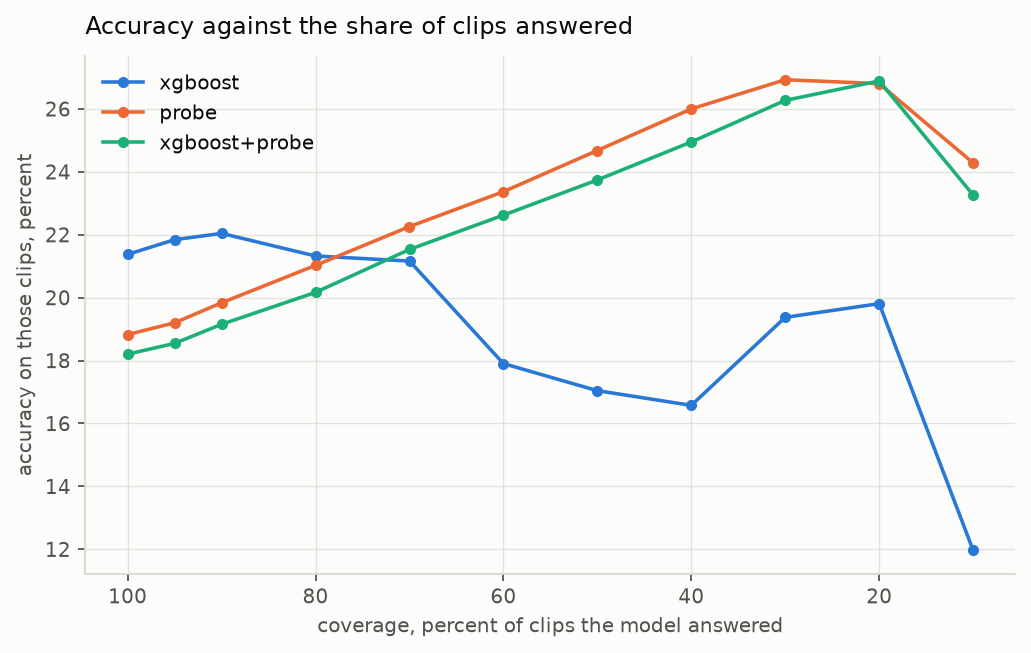

Values plotted in this chart, from the file beside it:
model, coverage, threshold, predictions, clips, accuracy, macro_f1
xgboost, 1.0, 0.0923, 7345, 7345, 0.2138, 0.1597
xgboost, 0.9499, 0.1052, 6977, 6977, 0.2184, 0.1625
xgboost, 0.8999, 0.1114, 6610, 6610, 0.2204, 0.1618
xgboost, 0.8, 0.1212, 5876, 5876, 0.2132, 0.1635
xgboost, 0.6999, 0.1332, 5141, 5141, 0.2116, 0.1636
xgboost, 0.6, 0.1425, 4407, 4407, 0.179, 0.1536
xgboost, 0.5001, 0.1577, 3673, 3673, 0.1704, 0.154
xgboost, 0.4, 0.1772, 2938, 2938, 0.1658, 0.1518
xgboost, 0.3001, 0.204, 2204, 2204, 0.1937, 0.1809
xgboost, 0.2, 0.2602, 1469, 1469, 0.1981, 0.1797
xgboost, 0.1001, 0.3637, 735, 735, 0.1197, 0.147
probe, 1.0, 0.1259, 73450, 7345, 0.1883, 0.2018
probe, 0.95, 0.2261, 69780, 7138, 0.192, 0.2047
probe, 0.9, 0.2544, 66107, 6871, 0.1984, 0.2089
probe, 0.8, 0.3086, 58761, 6199, 0.2103, 0.2193
probe, 0.7001, 0.3592, 51421, 5478, 0.2226, 0.2305
probe, 0.6001, 0.4102, 44079, 4743, 0.2337, 0.2428
probe, 0.5001, 0.4619, 36734, 4002, 0.2468, 0.2573
probe, 0.4001, 0.524, 29386, 3249, 0.26, 0.2715
probe, 0.3001, 0.6059, 22041, 2476, 0.2693, 0.2871
probe, 0.2001, 0.7149, 14699, 1676, 0.268, 0.3031
probe, 0.1001, 0.8696, 7350, 815, 0.2429, 0.2914
xgboost+probe, 1.0, 0.108, 7345, 7345, 0.182, 0.2019
xgboost+probe, 0.9499, 0.1565, 6977, 6977, 0.1855, 0.2045
xgboost+probe, 0.8999, 0.1695, 6610, 6610, 0.1915, 0.2084
xgboost+probe, 0.8, 0.1996, 5876, 5876, 0.2017, 0.2154
xgboost+probe, 0.6999, 0.2287, 5141, 5141, 0.2153, 0.2293
xgboost+probe, 0.6, 0.2587, 4407, 4407, 0.2262, 0.2422
xgboost+probe, 0.5001, 0.2901, 3673, 3673, 0.2374, 0.2545
xgboost+probe, 0.4, 0.3225, 2938, 2938, 0.2495, 0.2684
xgboost+probe, 0.3001, 0.366, 2204, 2204, 0.2627, 0.283
xgboost+probe, 0.2, 0.4225, 1469, 1469, 0.2689, 0.2964
xgboost+probe, 0.1001, 0.518, 735, 735, 0.2327, 0.266
